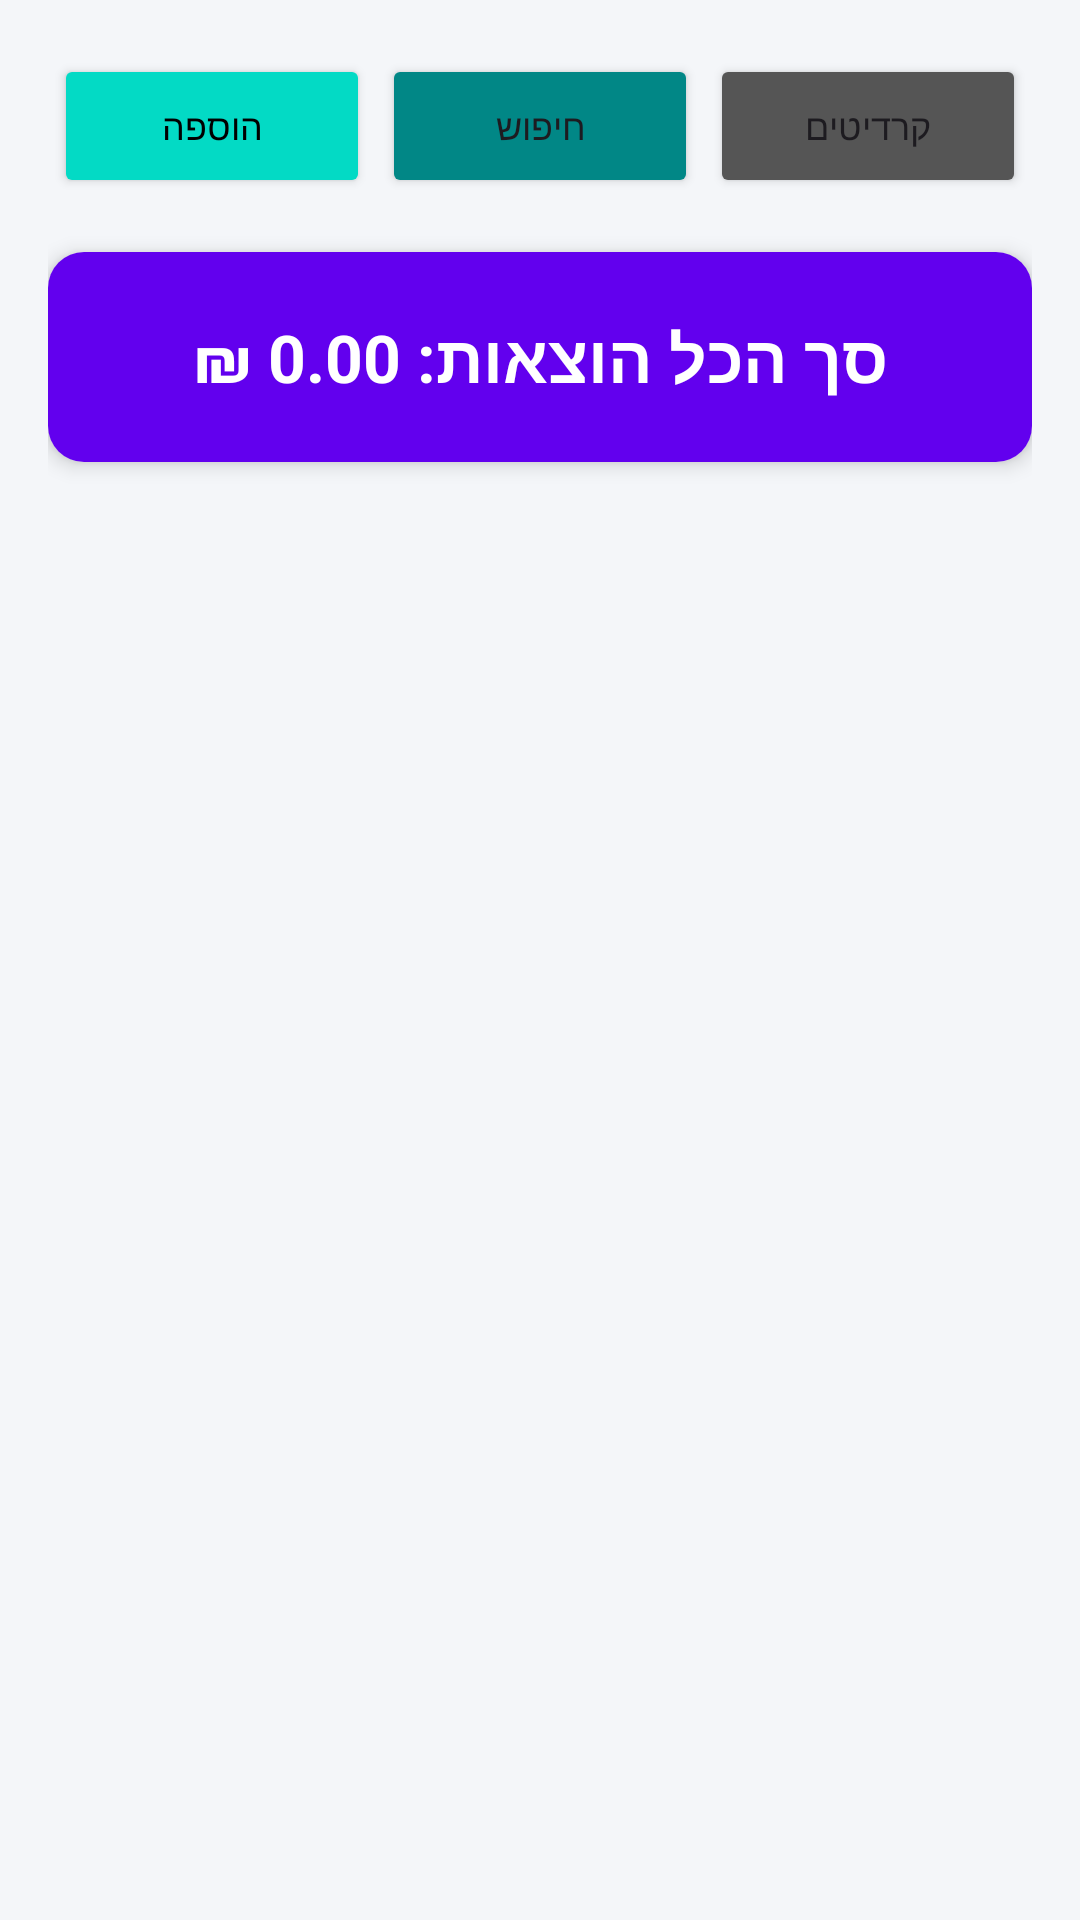

Reconstruct the res/layout file that produces this screen, plus the resources it refers to.
<!-- AndroidManifest.xml: application theme Theme.Task23ya -->
<!-- res/layout/fragment_second.xml -->
<?xml version="1.0" encoding="utf-8"?>
<LinearLayout xmlns:android="http://schemas.android.com/apk/res/android"
    xmlns:app="http://schemas.android.com/apk/res-auto"
    android:layout_width="match_parent"
    android:layout_height="match_parent"
    android:orientation="vertical"
    android:background="#F4F6F9"
    android:padding="16dp">

    <LinearLayout
        android:layout_width="match_parent"
        android:layout_height="wrap_content"
        android:orientation="horizontal"
        android:weightSum="3"
        android:layout_marginBottom="16dp">

        <Button
            android:id="@+id/btn_to_first"
            android:layout_width="0dp"
            android:layout_height="wrap_content"
            android:layout_weight="1"
            android:text="הוספה"
            android:textSize="12sp"
            android:layout_margin="2dp"
            android:backgroundTint="#03DAC5"
            android:textColor="#000000"/>

        <Button
            android:id="@+id/btn_to_third"
            android:layout_width="0dp"
            android:layout_height="wrap_content"
            android:layout_weight="1"
            android:text="חיפוש"
            android:textSize="12sp"
            android:layout_margin="2dp"
            android:backgroundTint="#018786"/>

        <Button
            android:id="@+id/btn_to_fourth"
            android:layout_width="0dp"
            android:layout_height="wrap_content"
            android:layout_weight="1"
            android:text="קרדיטים"
            android:textSize="12sp"
            android:layout_margin="2dp"
            android:backgroundTint="#555555"/>
    </LinearLayout>

    <androidx.cardview.widget.CardView
        android:layout_width="match_parent"
        android:layout_height="wrap_content"
        app:cardCornerRadius="12dp"
        app:cardElevation="4dp"
        android:layout_marginBottom="16dp">
        <LinearLayout
            android:layout_width="match_parent"
            android:layout_height="wrap_content"
            android:padding="20dp"
            android:background="#6200EE"
            android:gravity="center">
            <TextView
                android:id="@+id/tv_total_sum"
                android:layout_width="wrap_content"
                android:layout_height="wrap_content"
                android:text="סך הכל הוצאות: 0.00 ₪"
                android:textColor="#FFFFFF"
                android:textSize="22sp"
                android:textStyle="bold" />
        </LinearLayout>
    </androidx.cardview.widget.CardView>

    <androidx.recyclerview.widget.RecyclerView
        android:id="@+id/recycler_view"
        android:layout_width="match_parent"
        android:layout_height="match_parent" />
</LinearLayout>
<!-- resources referenced by this layout -->
<resources>
  <style name="Theme.Task23ya" parent="Base.Theme.Task23ya" />
  <style name="Base.Theme.Task23ya" parent="Theme.Material3.DayNight.NoActionBar">
          
          
      </style>
</resources>
